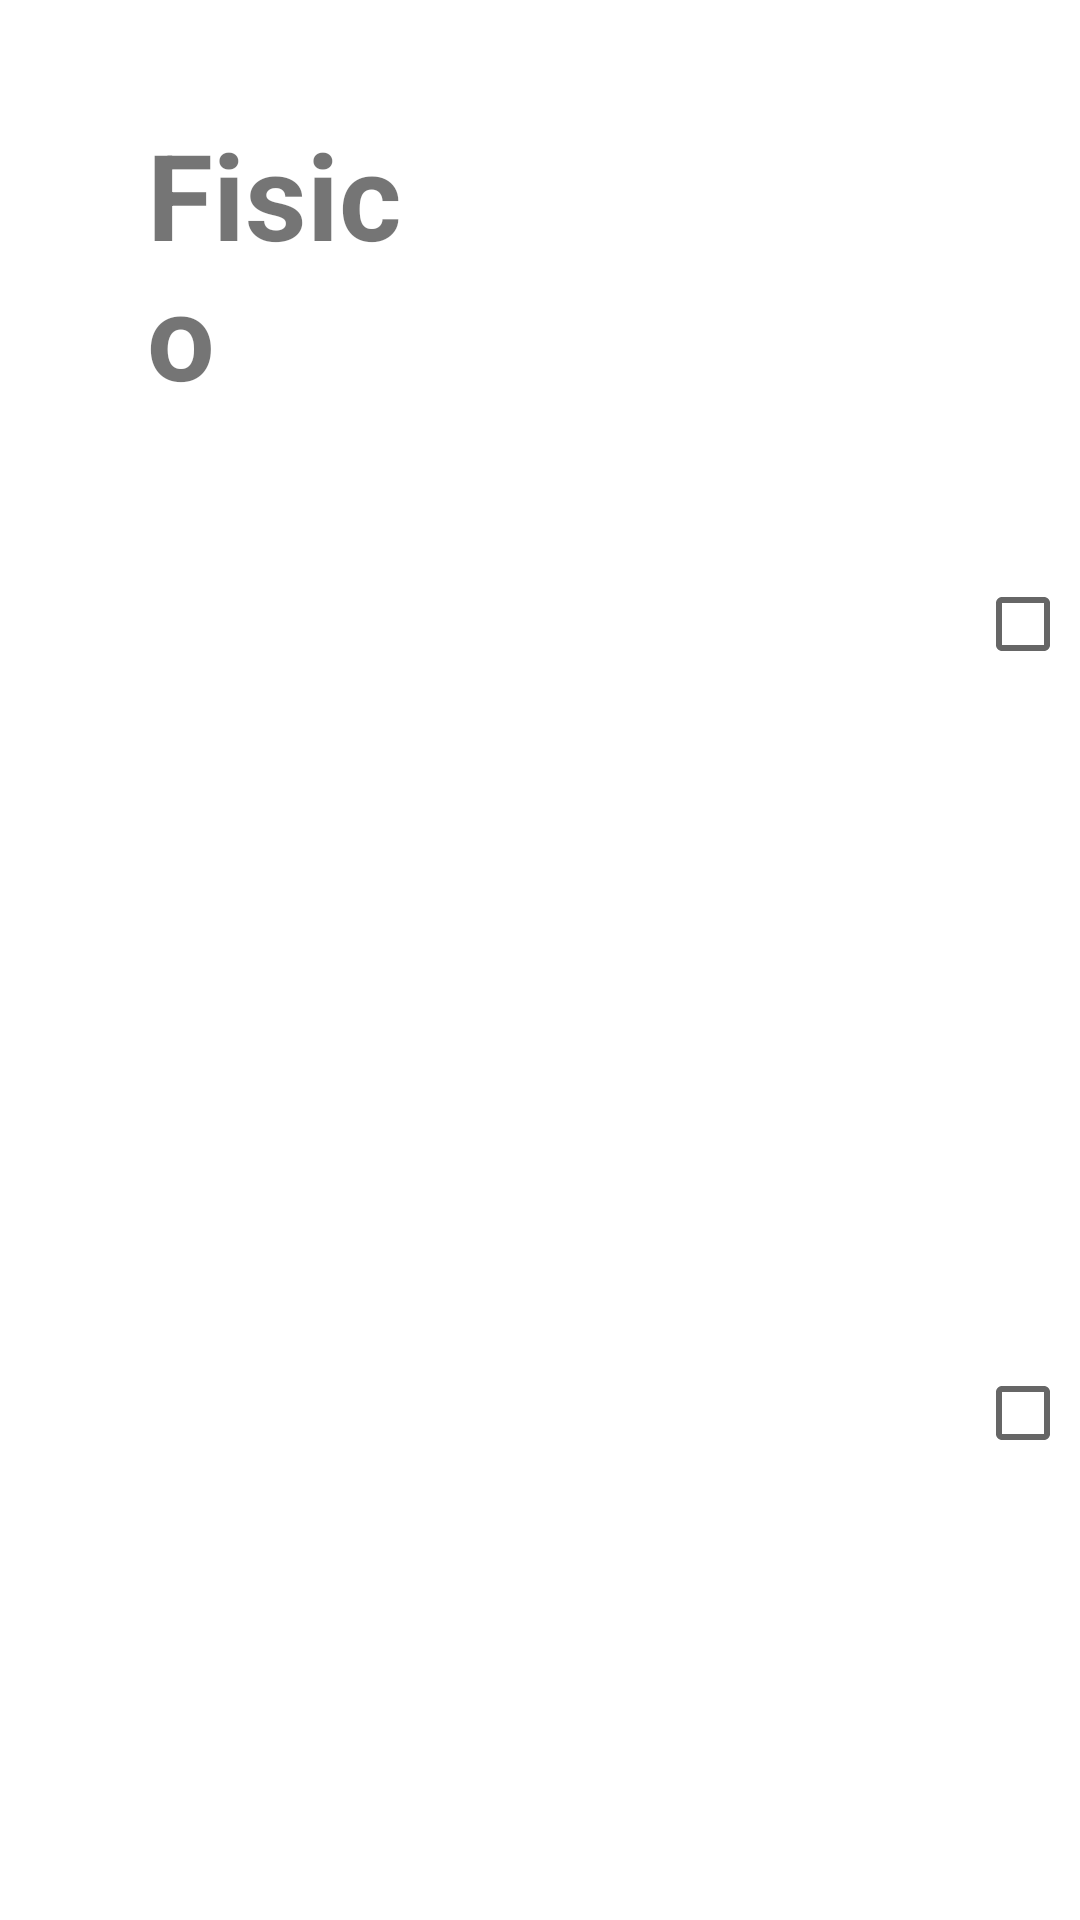

Layout XML and referenced resources for this Android screen:
<!-- AndroidManifest.xml: application theme Theme.ProjectoToc -->
<!-- res/layout/fragment_material_extra_fisico_actividades.xml -->
<?xml version="1.0" encoding="utf-8"?>
<LinearLayout xmlns:android="http://schemas.android.com/apk/res/android"
    xmlns:app="http://schemas.android.com/apk/res-auto"
    xmlns:tools="http://schemas.android.com/tools"
    android:layout_width="match_parent"
    android:layout_height="match_parent"
    android:background="@color/azulBajo"
    android:orientation="vertical"
    tools:context=".ui.dashboard.DashboardFragment">

    <TextView
        android:id="@+id/horario_semana"
        android:layout_width="match_parent"
        android:layout_height="wrap_content"
        android:text="@string/fisico"
        android:textStyle="bold"
        android:textColor="@color/azulFuerte"
        android:textSize="40sp"
        android:layout_marginStart="49dp"
        android:layout_marginTop="38dp"
        android:layout_marginEnd="216dp"
        />

    <TableLayout
        android:layout_width="318dp"
        android:layout_height="220dp"
        android:background="@drawable/round_button_base"
        android:layout_marginTop="43dp"
        android:layout_marginStart="49dp"
        android:layout_marginEnd="49dp">
        <TableRow>
            <TextView
                android:layout_width="match_parent"
                android:layout_height="wrap_content"
                android:text="@string/animales"
                android:textSize="20sp"
                android:textStyle="bold"
                android:textColor="@color/white"
                android:layout_marginStart="24dp"
                android:layout_marginTop="7dp"/>

            <CheckBox
                android:layout_width="match_parent"
                android:layout_height="wrap_content"
                android:layout_marginStart="3dp"
                android:layout_marginEnd="16dp"
                android:layout_marginTop="3dp"/>
        </TableRow>
        <TableRow>
            <TextView
                android:layout_width="249dp"
                android:layout_height="100dp"
                android:text="@string/animalesact"
                android:textAlignment="center"
                android:textColor="@color/white"
                android:textStyle="bold"
                android:textSize="20dp"
                android:layout_marginStart="24dp"
                android:layout_marginTop="7dp"/>
        </TableRow>
        <TableRow>
            <TextView
                android:layout_width="249dp"
                android:layout_height="100dp"
                android:text="@string/ver"
                android:clickable="true"
                android:textAlignment="center"
                android:textColor="@color/white"
                android:textStyle="bold"
                android:textSize="20dp"
                android:layout_marginStart="24dp"
                android:layout_marginTop="7dp"/>
        </TableRow>



    </TableLayout>

    <TableLayout
        android:layout_width="318dp"
        android:layout_height="220dp"
        android:background="@drawable/round_button_base"
        android:layout_marginTop="43dp"
        android:layout_marginStart="49dp"
        android:layout_marginEnd="49dp">
        <TableRow>
            <TextView
                android:layout_width="match_parent"
                android:layout_height="wrap_content"
                android:text="@string/soga"
                android:textSize="20sp"
                android:textStyle="bold"
                android:textColor="@color/white"
                android:layout_marginStart="24dp"
                android:layout_marginTop="7dp"/>

            <CheckBox
                android:layout_width="match_parent"
                android:layout_height="wrap_content"
                android:layout_marginStart="3dp"
                android:layout_marginEnd="16dp"
                android:layout_marginTop="3dp"/>
        </TableRow>
        <TableRow>
            <TextView
                android:layout_width="249dp"
                android:layout_height="100dp"
                android:text="@string/sogaact"
                android:textAlignment="center"
                android:textColor="@color/white"
                android:textStyle="bold"
                android:textSize="20dp"
                android:layout_marginStart="24dp"
                android:layout_marginTop="7dp"/>
        </TableRow>
        <TableRow>
            <TextView
                android:layout_width="249dp"
                android:layout_height="100dp"
                android:text="@string/ver"
                android:clickable="true"
                android:textAlignment="center"
                android:textColor="@color/white"
                android:textStyle="bold"
                android:textSize="20dp"
                android:layout_marginStart="24dp"
                android:layout_marginTop="7dp"/>
        </TableRow>



    </TableLayout>





</LinearLayout>
<!-- resources referenced by this layout -->
<resources>
  <string name="animales">Animales</string>
  <string name="animalesact">Juguemos a ser un cangrejo.Desplázate como un cangrejo u otros animales.</string>
  <string name="fisico">Fisico</string>
  <string name="soga">Tiro de soga</string>
  <string name="sogaact">Agarrar una frazada o soga y jugar a tirar de un lado y del otro.</string>
  <string name="ver">ver mas</string>
  <style name="Theme.ProjectoToc" parent="Theme.MaterialComponents.DayNight.DarkActionBar">
          
          <item name="colorPrimary">@color/azulBajo</item>
          <item name="colorPrimaryVariant">@color/purple_700</item>
          <item name="colorOnPrimary">@color/white</item>
          
          <item name="colorSecondary">@color/teal_200</item>
          <item name="colorSecondaryVariant">@color/teal_700</item>
          <item name="colorOnSecondary">@color/black</item>
          
          <item name="android:statusBarColor" tools:targetApi="l">?attr/colorPrimaryVariant</item>
          
      </style>
  <!-- not gathered from this repository: default colours our renderer supplied (Android Studio template values) -->
  <color name="purple_700">#FF3700B3</color>
  <color name="teal_200">#FF03DAC5</color>
  <color name="teal_700">#FF018786</color>
  <color name="black">#FF000000</color>
  <color name="white">#FFFFFFFF</color>
</resources>
